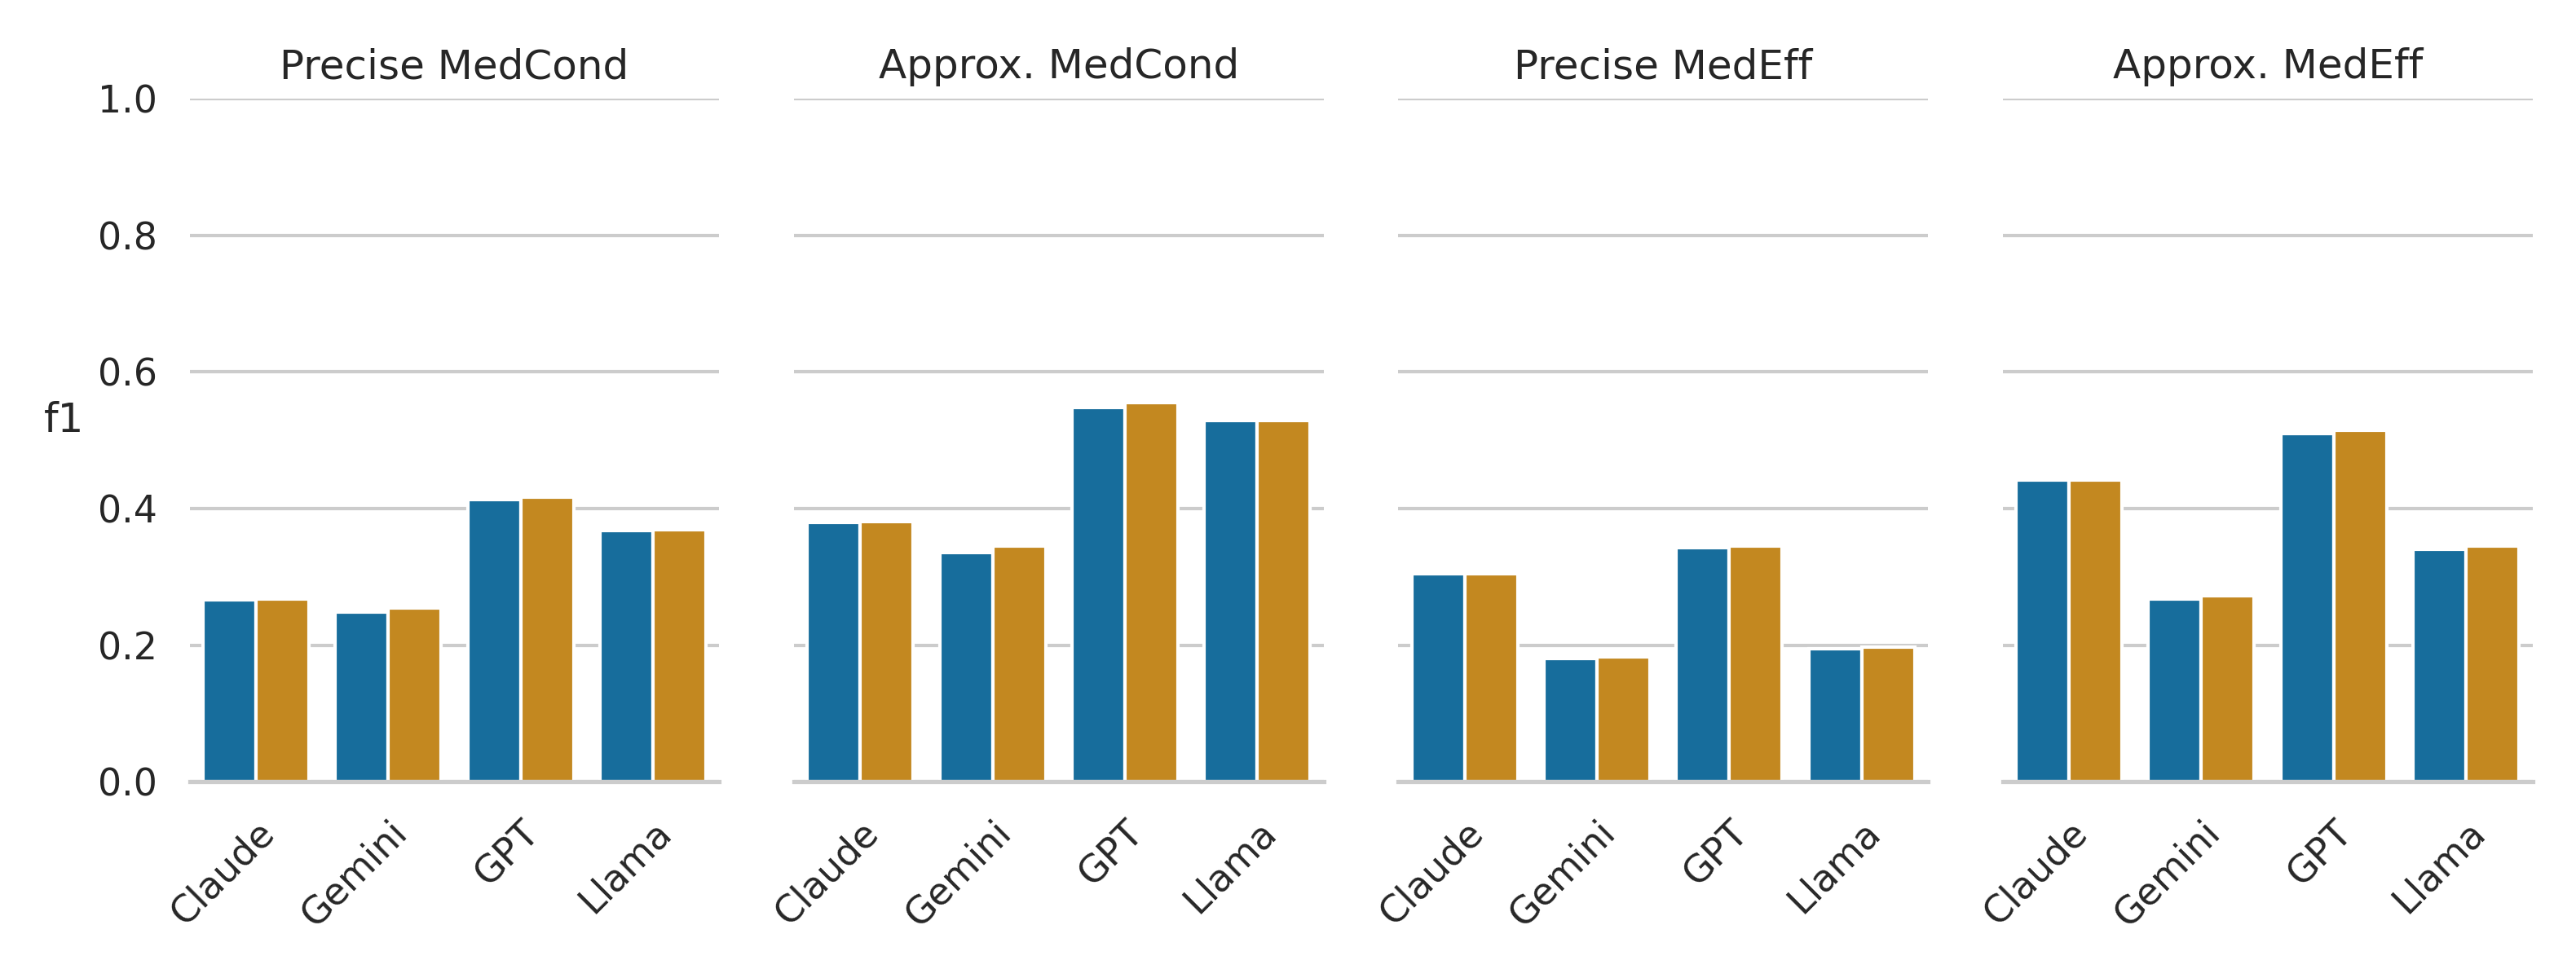

The data file committed next to this chart (first rows):
, f1, class, Model, NS
56, 0.2667, Precise MedCond, Claude, False
57, 0.3799, Approx. MedCond, Claude, False
58, 0.3047, Precise MedEff, Claude, False
59, 0.442, Approx. MedEff, Claude, False
74, 0.267, Precise MedCond, Claude, True
75, 0.3804, Approx. MedCond, Claude, True
76, 0.3047, Precise MedEff, Claude, True
77, 0.442, Approx. MedEff, Claude, True
8, 0.2489, Precise MedCond, Gemini, False
9, 0.3361, Approx. MedCond, Gemini, False
10, 0.1803, Precise MedEff, Gemini, False
11, 0.267, Approx. MedEff, Gemini, False
26, 0.255, Precise MedCond, Gemini, True
27, 0.3452, Approx. MedCond, Gemini, True
28, 0.1831, Precise MedEff, Gemini, True
29, 0.2718, Approx. MedEff, Gemini, True
20, 0.4126, Precise MedCond, GPT, False
21, 0.5478, Approx. MedCond, GPT, False
22, 0.3425, Precise MedEff, GPT, False
23, 0.5099, Approx. MedEff, GPT, False
32, 0.4172, Precise MedCond, GPT, True
33, 0.5545, Approx. MedCond, GPT, True
34, 0.3451, Precise MedEff, GPT, True
35, 0.5143, Approx. MedEff, GPT, True
38, 0.3683, Precise MedCond, Llama, False
39, 0.5283, Approx. MedCond, Llama, False
40, 0.1951, Precise MedEff, Llama, False
41, 0.3399, Approx. MedEff, Llama, False
44, 0.3689, Precise MedCond, Llama, True
45, 0.5288, Approx. MedCond, Llama, True
46, 0.1975, Precise MedEff, Llama, True
47, 0.3446, Approx. MedEff, Llama, True
